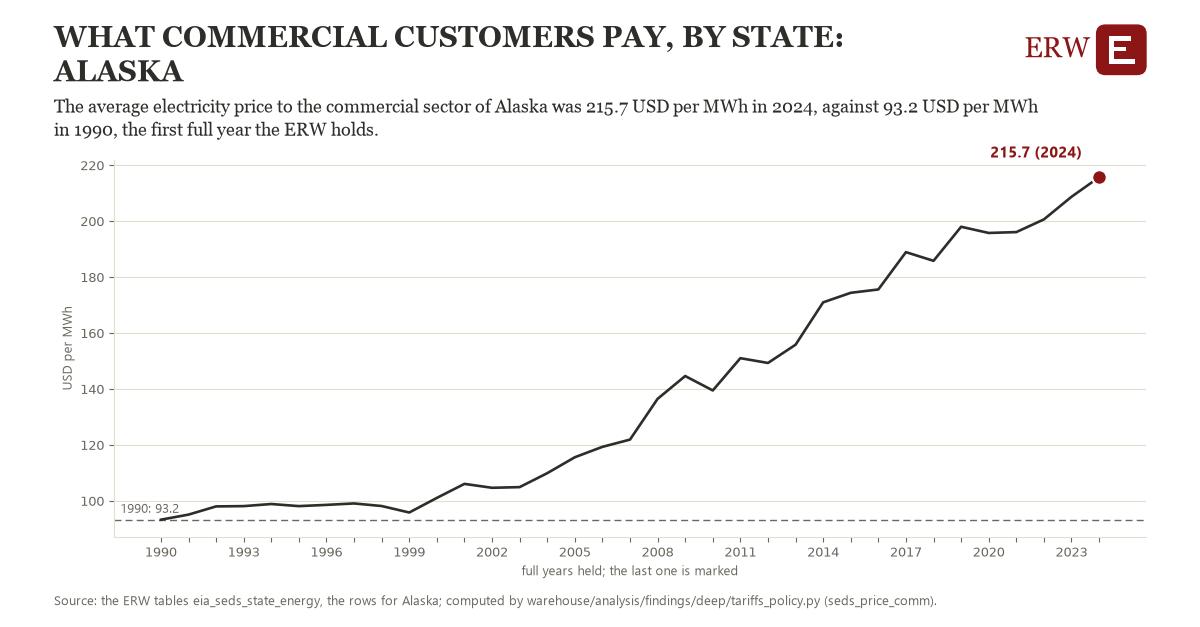

The data file committed next to this chart (first rows):
# Energy Research Warehouse (ERW): findi…, candidate seds_price_comm, region sd_ak (Alaska)
# Computed 2026-11-19T12:30:32Z by wareh…
# Rows: one per year held: the state's a…, the observations it rests on, and whether the year is full
# Tables: eia_seds_state_energy
region, year, value, n_observations, full_year
sd_ak, 1990, 93.25, 1.0, 1
sd_ak, 1991, 95.06, 1.0, 1
sd_ak, 1992, 97.99, 1.0, 1
sd_ak, 1993, 98.09, 1.0, 1
sd_ak, 1994, 98.85, 1.0, 1
sd_ak, 1995, 98.09, 1.0, 1
sd_ak, 1996, 98.54, 1.0, 1
sd_ak, 1997, 99.05, 1.0, 1
sd_ak, 1998, 98.13, 1.0, 1
sd_ak, 1999, 95.81, 1.0, 1
sd_ak, 2000, 101, 1.0, 1
sd_ak, 2001, 106, 1.0, 1
sd_ak, 2002, 104.6, 1.0, 1
sd_ak, 2003, 104.9, 1.0, 1
sd_ak, 2004, 109.9, 1.0, 1
sd_ak, 2005, 115.6, 1.0, 1
sd_ak, 2006, 119.3, 1.0, 1
sd_ak, 2007, 121.9, 1.0, 1
sd_ak, 2008, 136.4, 1.0, 1
sd_ak, 2009, 144.6, 1.0, 1
sd_ak, 2010, 139.4, 1.0, 1
sd_ak, 2011, 151, 1.0, 1
sd_ak, 2012, 149.3, 1.0, 1
sd_ak, 2013, 155.8, 1.0, 1
sd_ak, 2014, 170.9, 1.0, 1
sd_ak, 2015, 174.4, 1.0, 1
sd_ak, 2016, 175.5, 1.0, 1
sd_ak, 2017, 188.9, 1.0, 1
sd_ak, 2018, 185.8, 1.0, 1
sd_ak, 2019, 198, 1.0, 1
sd_ak, 2020, 195.7, 1.0, 1
sd_ak, 2021, 196.1, 1.0, 1
sd_ak, 2022, 200.6, 1.0, 1
sd_ak, 2023, 208.7, 1.0, 1
sd_ak, 2024, 215.7, 1.0, 1
